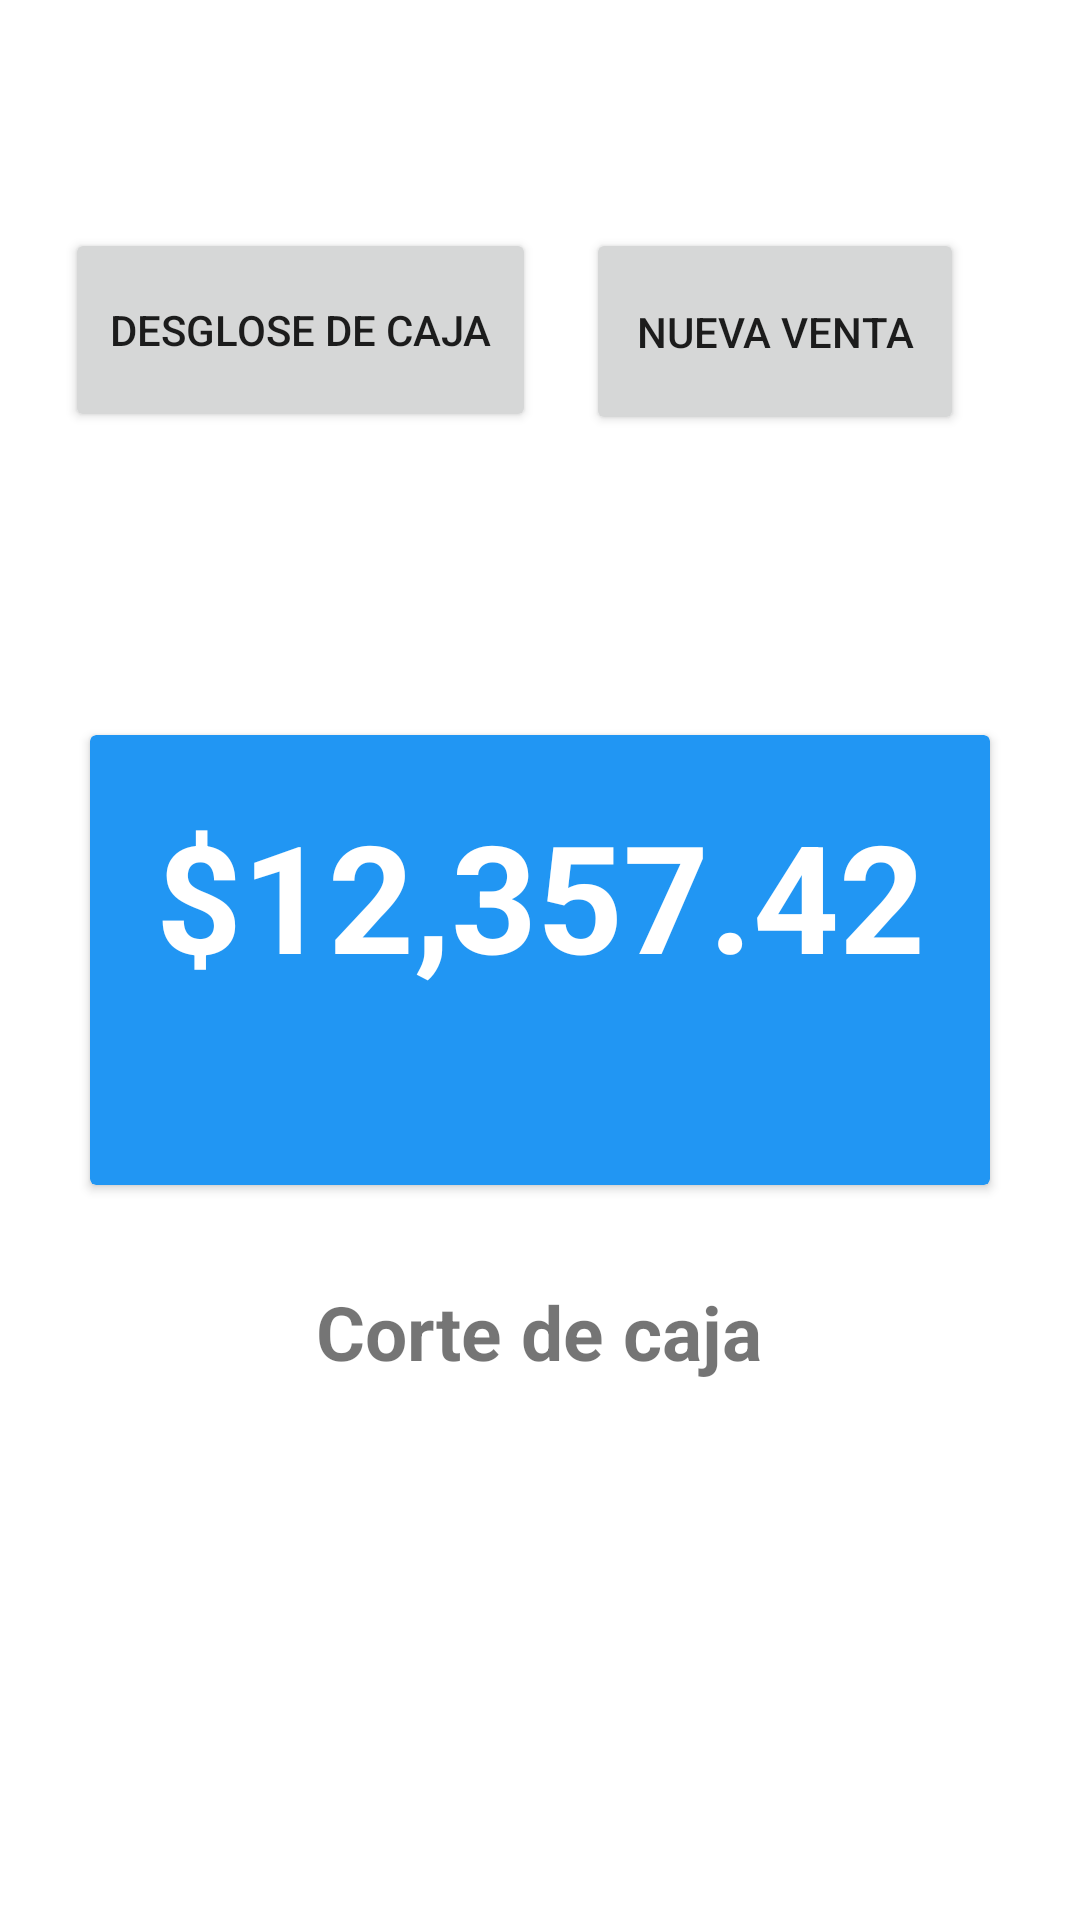

This screen was rendered from an Android layout file. Write that file and the resources it references.
<!-- AndroidManifest.xml: application theme Theme.MovilAppDAP -->
<!-- res/layout/fragment_home.xml -->
<?xml version="1.0" encoding="utf-8"?>
<androidx.constraintlayout.widget.ConstraintLayout xmlns:android="http://schemas.android.com/apk/res/android"
    xmlns:app="http://schemas.android.com/apk/res-auto"
    xmlns:tools="http://schemas.android.com/tools"
    android:layout_width="match_parent"
    android:layout_height="match_parent"
    tools:context=".ui.home.HomeFragment">

    <androidx.cardview.widget.CardView
        android:id="@+id/cardView"
        android:layout_width="300dp"
        android:layout_height="150dp"
        android:clickable="true"
        app:cardBackgroundColor="#2196F3"
        app:layout_constraintBottom_toBottomOf="parent"
        app:layout_constraintEnd_toEndOf="parent"
        app:layout_constraintStart_toStartOf="parent"
        app:layout_constraintTop_toTopOf="parent">

        <TextView
            android:id="@+id/textView2"
            android:layout_width="match_parent"
            android:layout_height="match_parent"
            android:paddingTop="20dp"
            android:text="$12,357.42"
            android:textAlignment="center"
            android:textColor="#FFFFFF"
            android:textSize="50sp"
            android:textStyle="bold"
            app:autoSizeMaxTextSize="@dimen/activity_horizontal_margin" />
    </androidx.cardview.widget.CardView>

    <TextView
        android:id="@+id/textView3"
        android:layout_width="wrap_content"
        android:layout_height="wrap_content"
        android:layout_marginTop="32dp"
        android:text="Corte de caja"
        android:textSize="25sp"
        android:textStyle="bold"
        app:layout_constraintEnd_toEndOf="parent"
        app:layout_constraintHorizontal_bias="0.498"
        app:layout_constraintStart_toStartOf="parent"
        app:layout_constraintTop_toBottomOf="@+id/cardView" />

    <Button
        android:id="@+id/button2"
        android:layout_width="157dp"
        android:layout_height="68dp"
        android:layout_marginTop="76dp"
        android:text="Desglose de caja"
        app:layout_constraintEnd_toStartOf="@+id/button3"
        app:layout_constraintHorizontal_bias="0.568"
        app:layout_constraintStart_toStartOf="parent"
        app:layout_constraintTop_toTopOf="parent" />

    <Button
        android:id="@+id/button3"
        android:layout_width="126dp"
        android:layout_height="69dp"
        android:layout_marginTop="76dp"
        android:text="Nueva Venta"
        app:layout_constraintEnd_toEndOf="parent"
        app:layout_constraintHorizontal_bias="0.835"
        app:layout_constraintStart_toStartOf="parent"
        app:layout_constraintTop_toTopOf="parent" />

</androidx.constraintlayout.widget.ConstraintLayout>
<!-- resources referenced by this layout -->
<resources>
  <style name="Theme.MovilAppDAP" parent="Theme.MaterialComponents.DayNight.DarkActionBar">
          
          <item name="colorPrimary">@color/purple_500</item>
          <item name="colorPrimaryVariant">@color/purple_700</item>
          <item name="colorOnPrimary">@color/white</item>
          
          <item name="colorSecondary">@color/teal_200</item>
          <item name="colorSecondaryVariant">@color/teal_700</item>
          <item name="colorOnSecondary">@color/black</item>
          
          <item name="android:statusBarColor" tools:targetApi="l">?attr/colorPrimaryVariant</item>
          
      </style>
  <!-- not gathered from this repository: default colours our renderer supplied (Android Studio template values) -->
  <color name="purple_500">#FF6200EE</color>
  <color name="purple_700">#FF3700B3</color>
  <color name="teal_200">#FF03DAC5</color>
  <color name="teal_700">#FF018786</color>
  <color name="black">#FF000000</color>
  <color name="white">#FFFFFFFF</color>
</resources>
